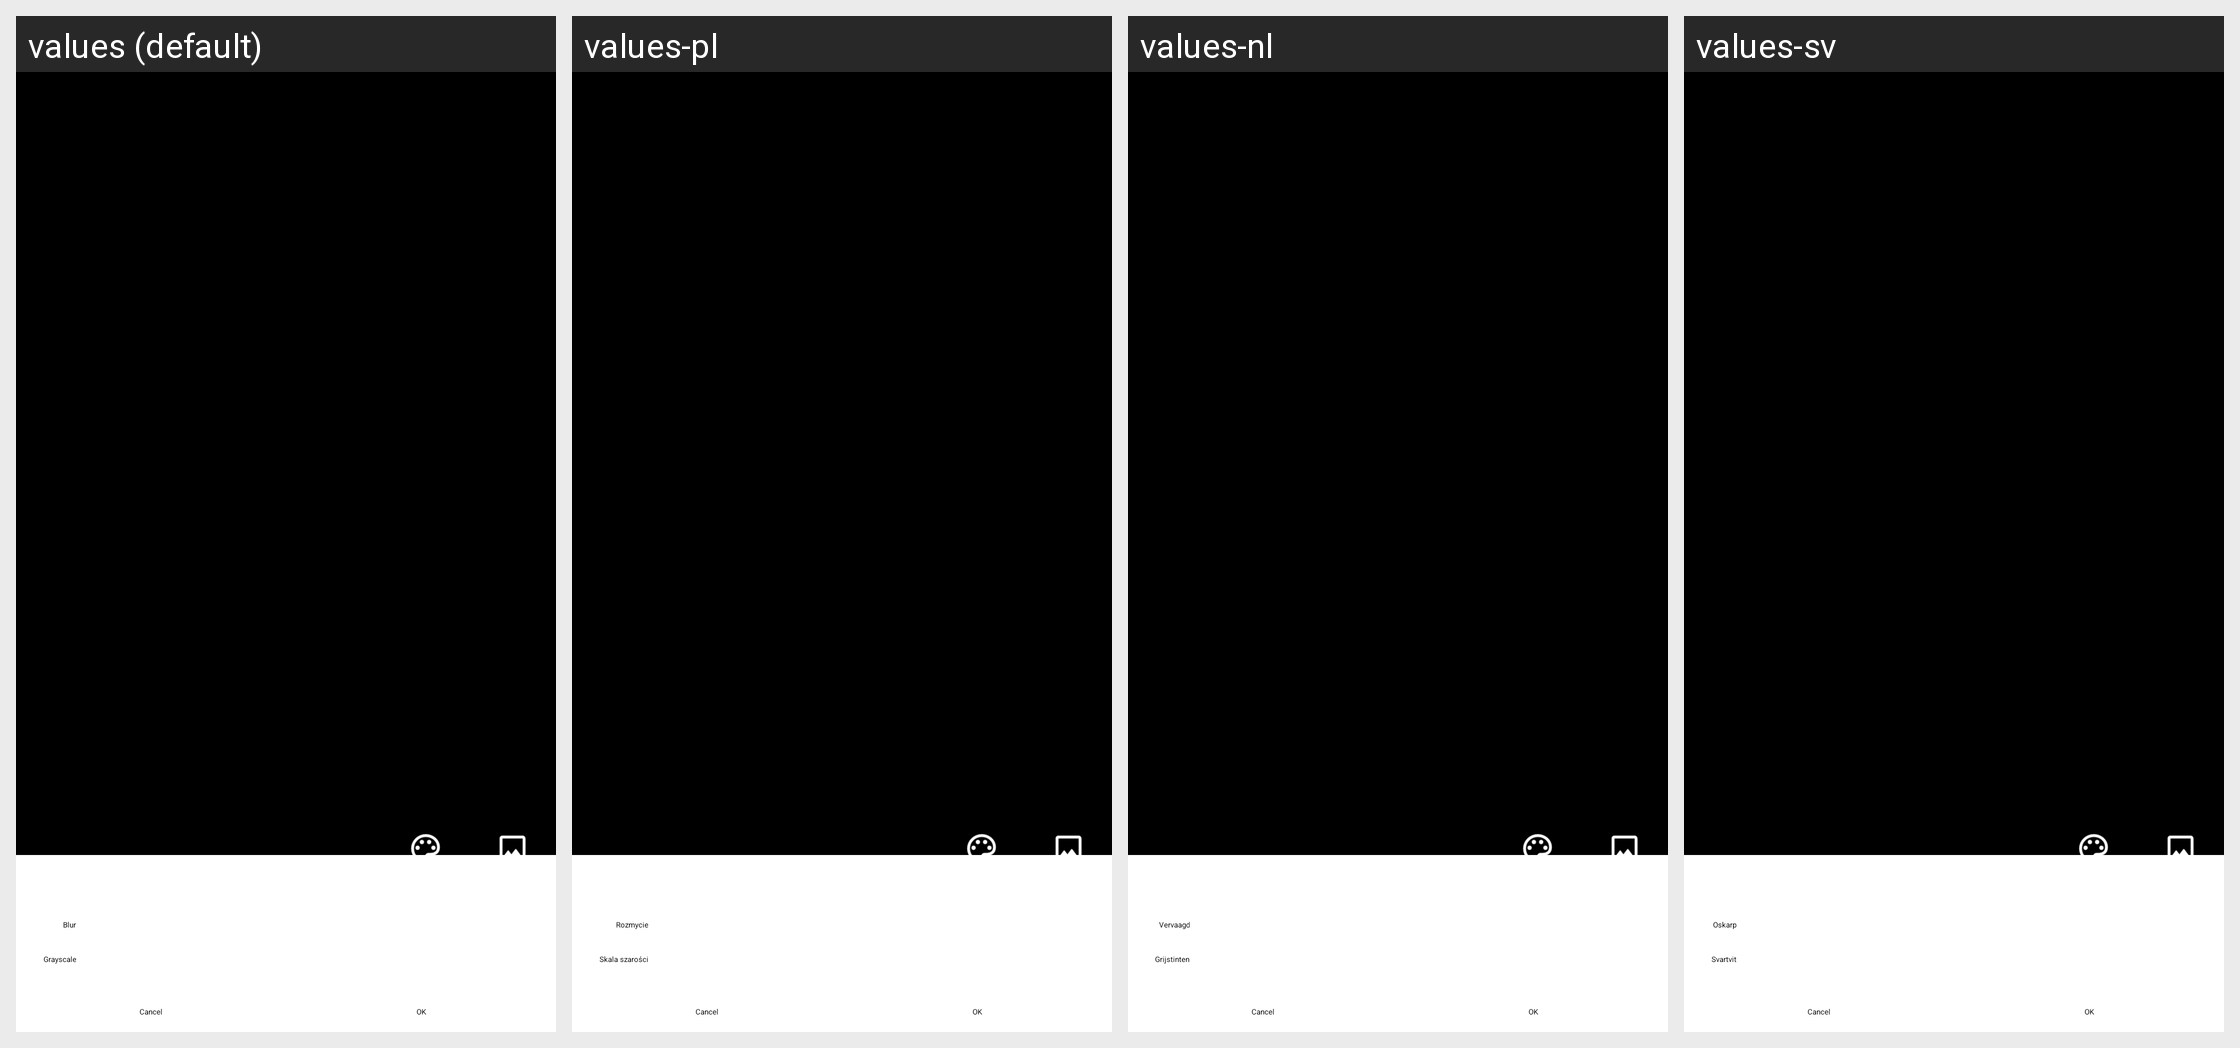

The Android screen above is rendered under several locales of the same app. Produce the string resources it draws, with the default and per-locale values.
Android screen res/layout/activity_set_wallpaper.xml rendered under 4 locales, left to right: values (default), values-pl, values-nl, values-sv. Device: Nexus 5 (rendered at 1080×1920; each locale shown at half size, 540×960, under a caption strip naming it); theme AppTheme.NoActionBar.
Other locales in the repository, not shown: values-ar, values-az, values-bn, values-cs, values-da, values-de, values-el, values-en-rAU, values-en-rCA, values-en-rGB, values-en-rXC, values-es, values-es-rUS, values-fr, values-fr-rCA, values-gu, values-hi, values-hu, values-in, values-it, values-ja, values-kk, values-kn, values-ko, values-ml, values-mr, values-ms, values-my, values-pt, values-pt-rBR, values-pt-rPT, values-ro, values-ru, values-sr, values-ta, values-te, values-th, values-tr, values-ur, values-vi, values-zh-rCN, values-zh-rHK, values-zh-rTW.
Strings drawn on this screen, with the default value and each locale's value (text and hints the layout hard-codes, and strings that could not be matched under every locale, appear in the picture but are not listed):

blur
  values: Blur
  values-pl: Rozmycie
  values-nl: Vervaagd
  values-sv: Oskarp

grayscale
  values: Grayscale
  values-pl: Skala szarości
  values-nl: Grijstinten
  values-sv: Svartvit
